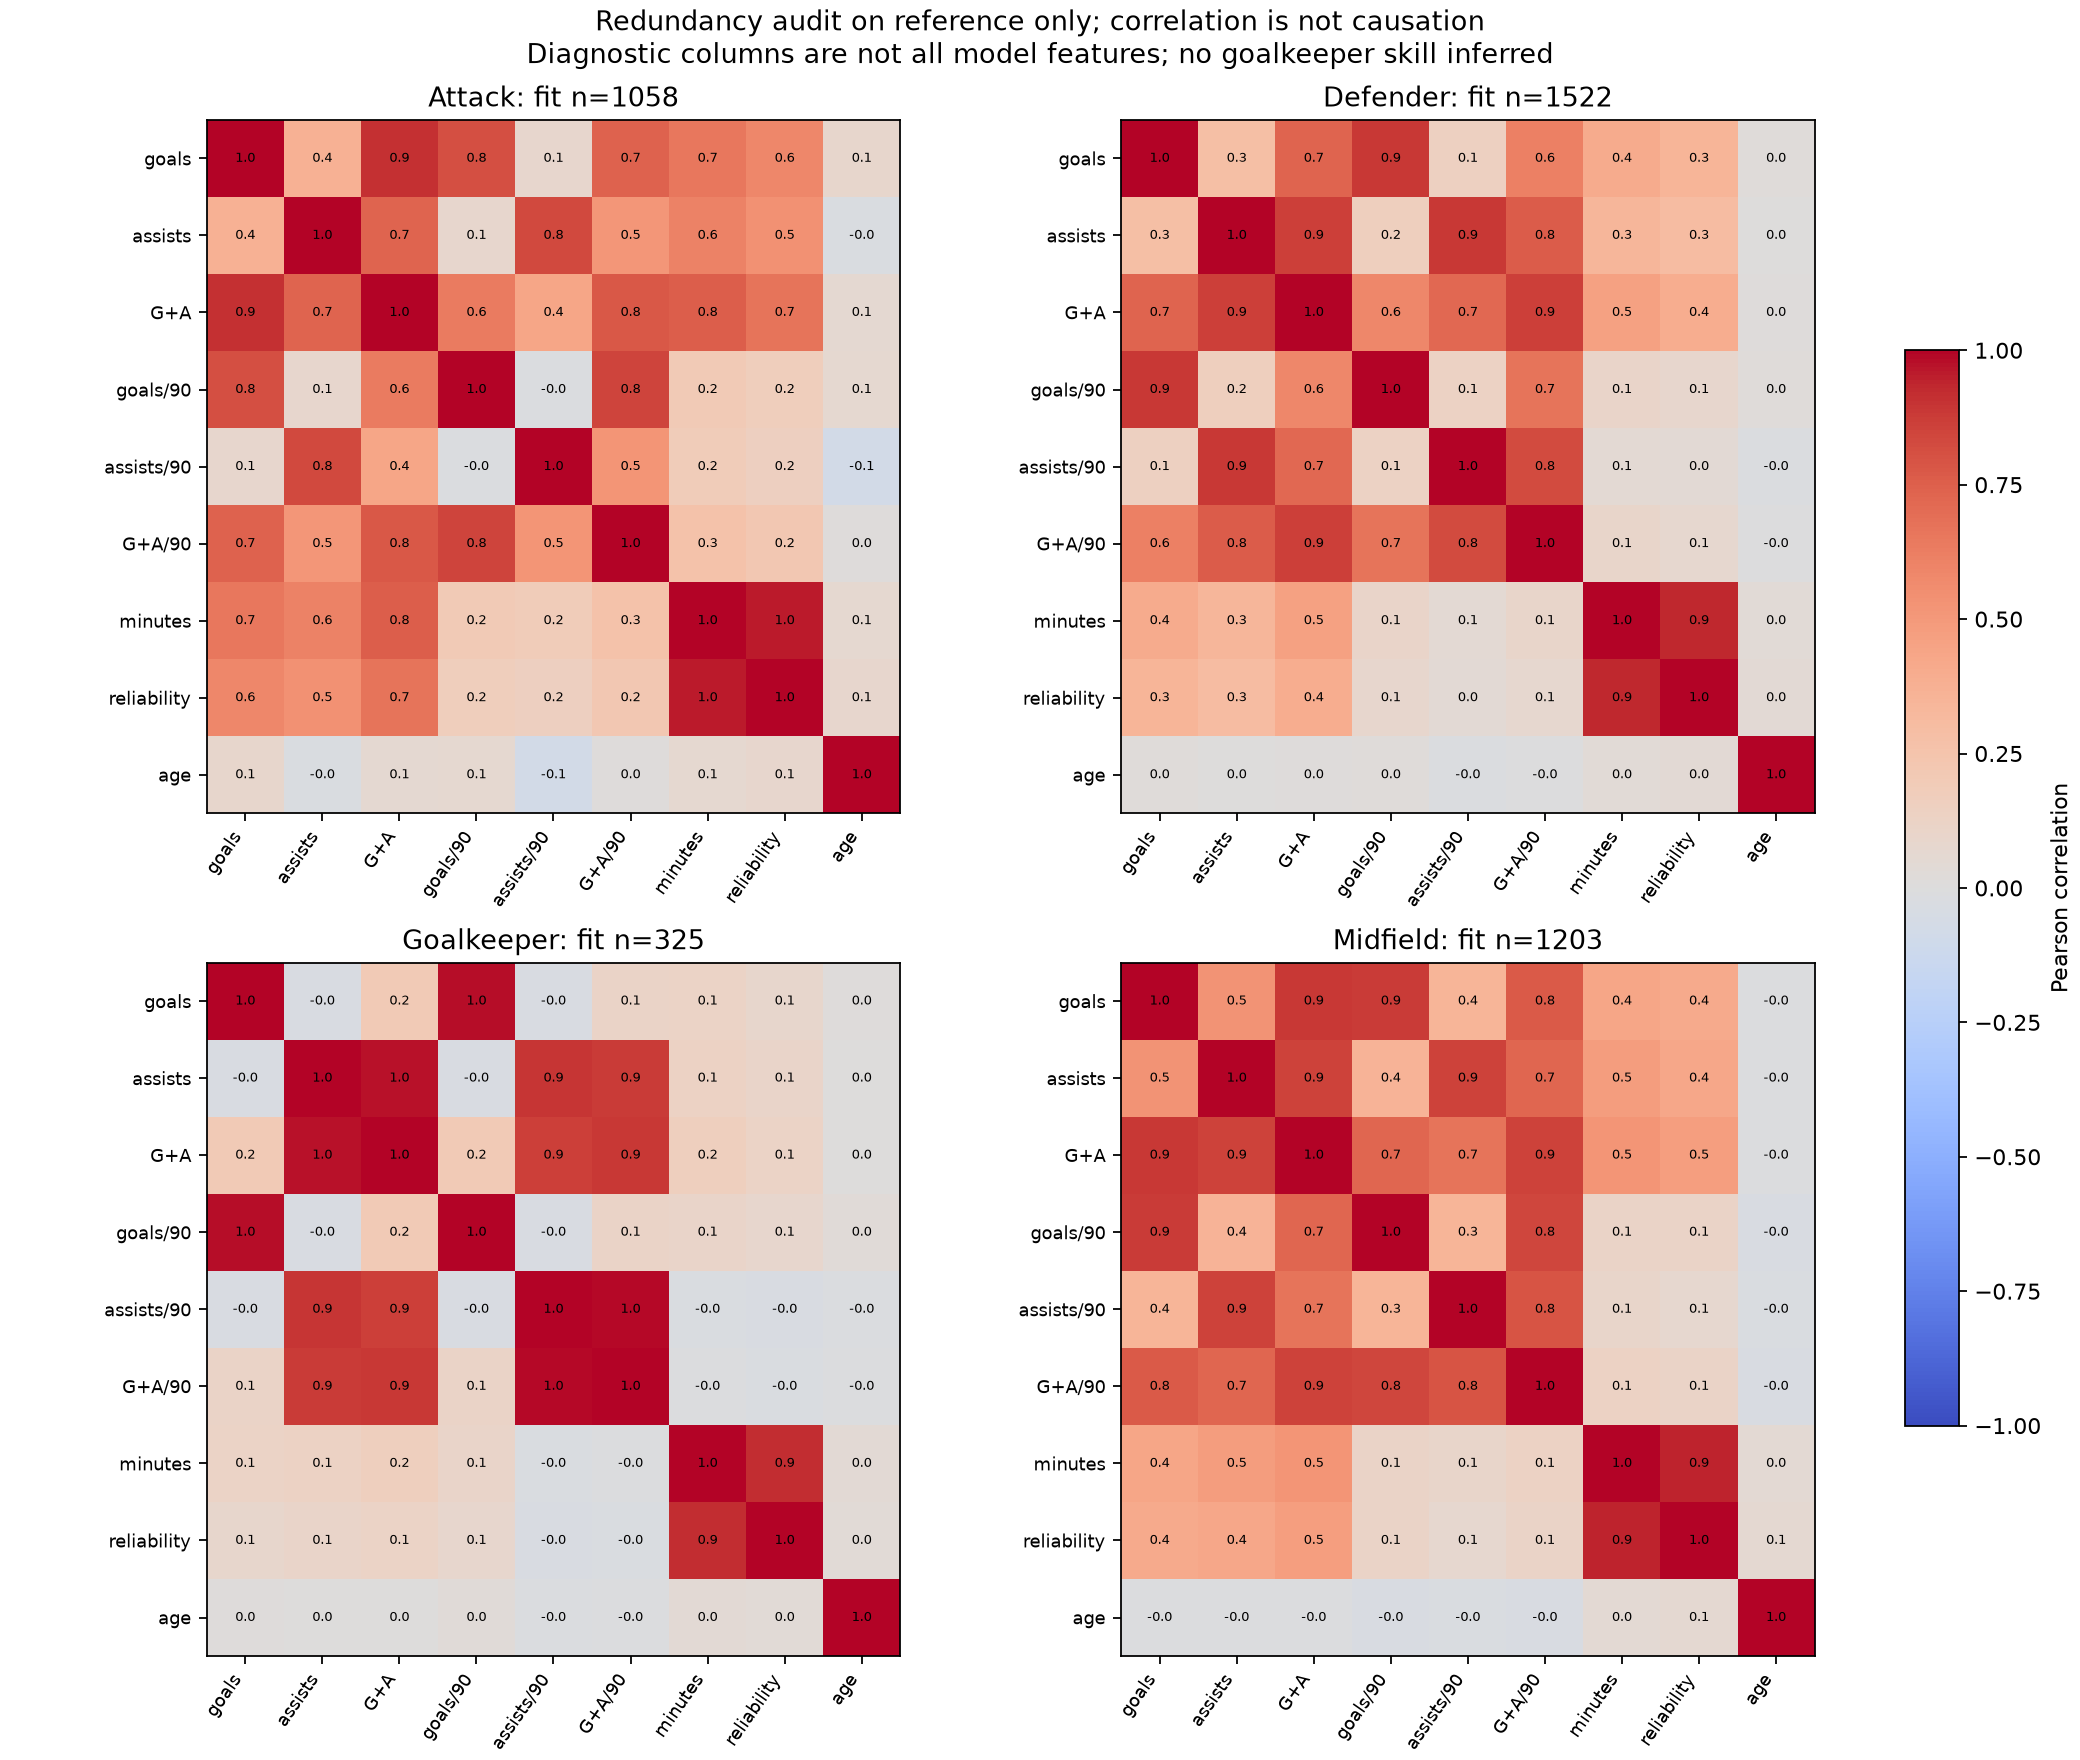

The table this chart was drawn from, first rows:
position, fit_players, feature_a, feature_b, pearson, spearman, undefined_reason, high_pearson_abs_ge_0_8
Attack, 1058, goals, assists, 0.3733, 0.3021, , False
Attack, 1058, goals, goal_contributions, 0.9086, 0.8932, , True
Attack, 1058, goals, goals_per90, 0.8106, 0.8797, , True
Attack, 1058, goals, assists_per90, 0.08261, 0.06021, , False
Attack, 1058, goals, goal_contributions_per90, 0.7381, 0.7751, , False
Attack, 1058, goals, minutes_played, 0.6527, 0.6115, , False
Attack, 1058, goals, minutes_reliability, 0.579, 0.6046, , False
Attack, 1058, goals, age, 0.09236, 0.0891, , False
Attack, 1058, goals, goals_per90_position_percentile, 0.7816, 0.8797, , False
Attack, 1058, goals, assists_per90_position_percentile, 0.07012, 0.06021, , False
Attack, 1058, goals, goal_contributions_per90_position_percen…, 0.7079, 0.7751, , False
Attack, 1058, assists, goal_contributions, 0.7267, 0.6654, , False
Attack, 1058, assists, goals_per90, 0.07896, 0.05847, , False
Attack, 1058, assists, assists_per90, 0.8307, 0.8934, , True
Attack, 1058, assists, goal_contributions_per90, 0.5103, 0.4951, , False
Attack, 1058, assists, minutes_played, 0.6019, 0.5614, , False
Attack, 1058, assists, minutes_reliability, 0.5369, 0.5572, , False
Attack, 1058, assists, age, -0.02517, -0.02462, , False
Attack, 1058, assists, goals_per90_position_percentile, 0.09797, 0.05847, , False
Attack, 1058, assists, assists_per90_position_percentile, 0.7765, 0.8934, , False
Attack, 1058, assists, goal_contributions_per90_position_percen…, 0.4848, 0.4951, , False
Attack, 1058, goal_contributions, goals_per90, 0.6358, 0.6876, , False
Attack, 1058, goal_contributions, assists_per90, 0.4352, 0.4305, , False
Attack, 1058, goal_contributions, goal_contributions_per90, 0.7764, 0.8275, , False
Attack, 1058, goal_contributions, minutes_played, 0.7543, 0.7269, , False
Attack, 1058, goal_contributions, minutes_reliability, 0.6705, 0.7215, , False
Attack, 1058, goal_contributions, age, 0.05706, 0.06076, , False
Attack, 1058, goal_contributions, goals_per90_position_percentile, 0.6229, 0.6876, , False
Attack, 1058, goal_contributions, assists_per90_position_percentile, 0.4015, 0.4305, , False
Attack, 1058, goal_contributions, goal_contributions_per90_position_percen…, 0.7425, 0.8275, , False
Attack, 1058, goals_per90, assists_per90, -0.01894, -0.02339, , False
Attack, 1058, goals_per90, goal_contributions_per90, 0.8462, 0.8348, , True
Attack, 1058, goals_per90, minutes_played, 0.1956, 0.2, , False
Attack, 1058, goals_per90, minutes_reliability, 0.1642, 0.1933, , False
Attack, 1058, goals_per90, age, 0.06407, 0.0702, , False
Attack, 1058, goals_per90, goals_per90_position_percentile, 0.9587, 1.0, , True
Attack, 1058, goals_per90, assists_per90_position_percentile, -0.03655, -0.02339, , False
Attack, 1058, goals_per90, goal_contributions_per90_position_percen…, 0.8178, 0.8348, , True
Attack, 1058, assists_per90, goal_contributions_per90, 0.5167, 0.48, , False
Attack, 1058, assists_per90, minutes_played, 0.1813, 0.1702, , False
Attack, 1058, assists_per90, minutes_reliability, 0.1551, 0.1666, , False
Attack, 1058, assists_per90, age, -0.07802, -0.06242, , False
Attack, 1058, assists_per90, goals_per90_position_percentile, -0.006023, -0.02339, , False
Attack, 1058, assists_per90, assists_per90_position_percentile, 0.9477, 1.0, , True
Attack, 1058, assists_per90, goal_contributions_per90_position_percen…, 0.5006, 0.48, , False
Attack, 1058, goal_contributions_per90, minutes_played, 0.2641, 0.2458, , False
Attack, 1058, goal_contributions_per90, minutes_reliability, 0.2232, 0.2388, , False
Attack, 1058, goal_contributions_per90, age, 0.01328, 0.02081, , False
Attack, 1058, goal_contributions_per90, goals_per90_position_percentile, 0.8177, 0.8348, , True
Attack, 1058, goal_contributions_per90, assists_per90_position_percentile, 0.4738, 0.48, , False
Attack, 1058, goal_contributions_per90, goal_contributions_per90_position_percen…, 0.9671, 1.0, , True
Attack, 1058, minutes_played, minutes_reliability, 0.9607, 0.9982, , True
Attack, 1058, minutes_played, age, 0.07004, 0.0896, , False
Attack, 1058, minutes_played, goals_per90_position_percentile, 0.216, 0.2, , False
Attack, 1058, minutes_played, assists_per90_position_percentile, 0.1917, 0.1702, , False
Attack, 1058, minutes_played, goal_contributions_per90_position_percen…, 0.2682, 0.2458, , False
Attack, 1058, minutes_reliability, age, 0.08302, 0.09022, , False
Attack, 1058, minutes_reliability, goals_per90_position_percentile, 0.1902, 0.1933, , False
Attack, 1058, minutes_reliability, assists_per90_position_percentile, 0.1719, 0.1666, , False
Attack, 1058, minutes_reliability, goal_contributions_per90_position_percen…, 0.2382, 0.2388, , False
... 204 more rows
